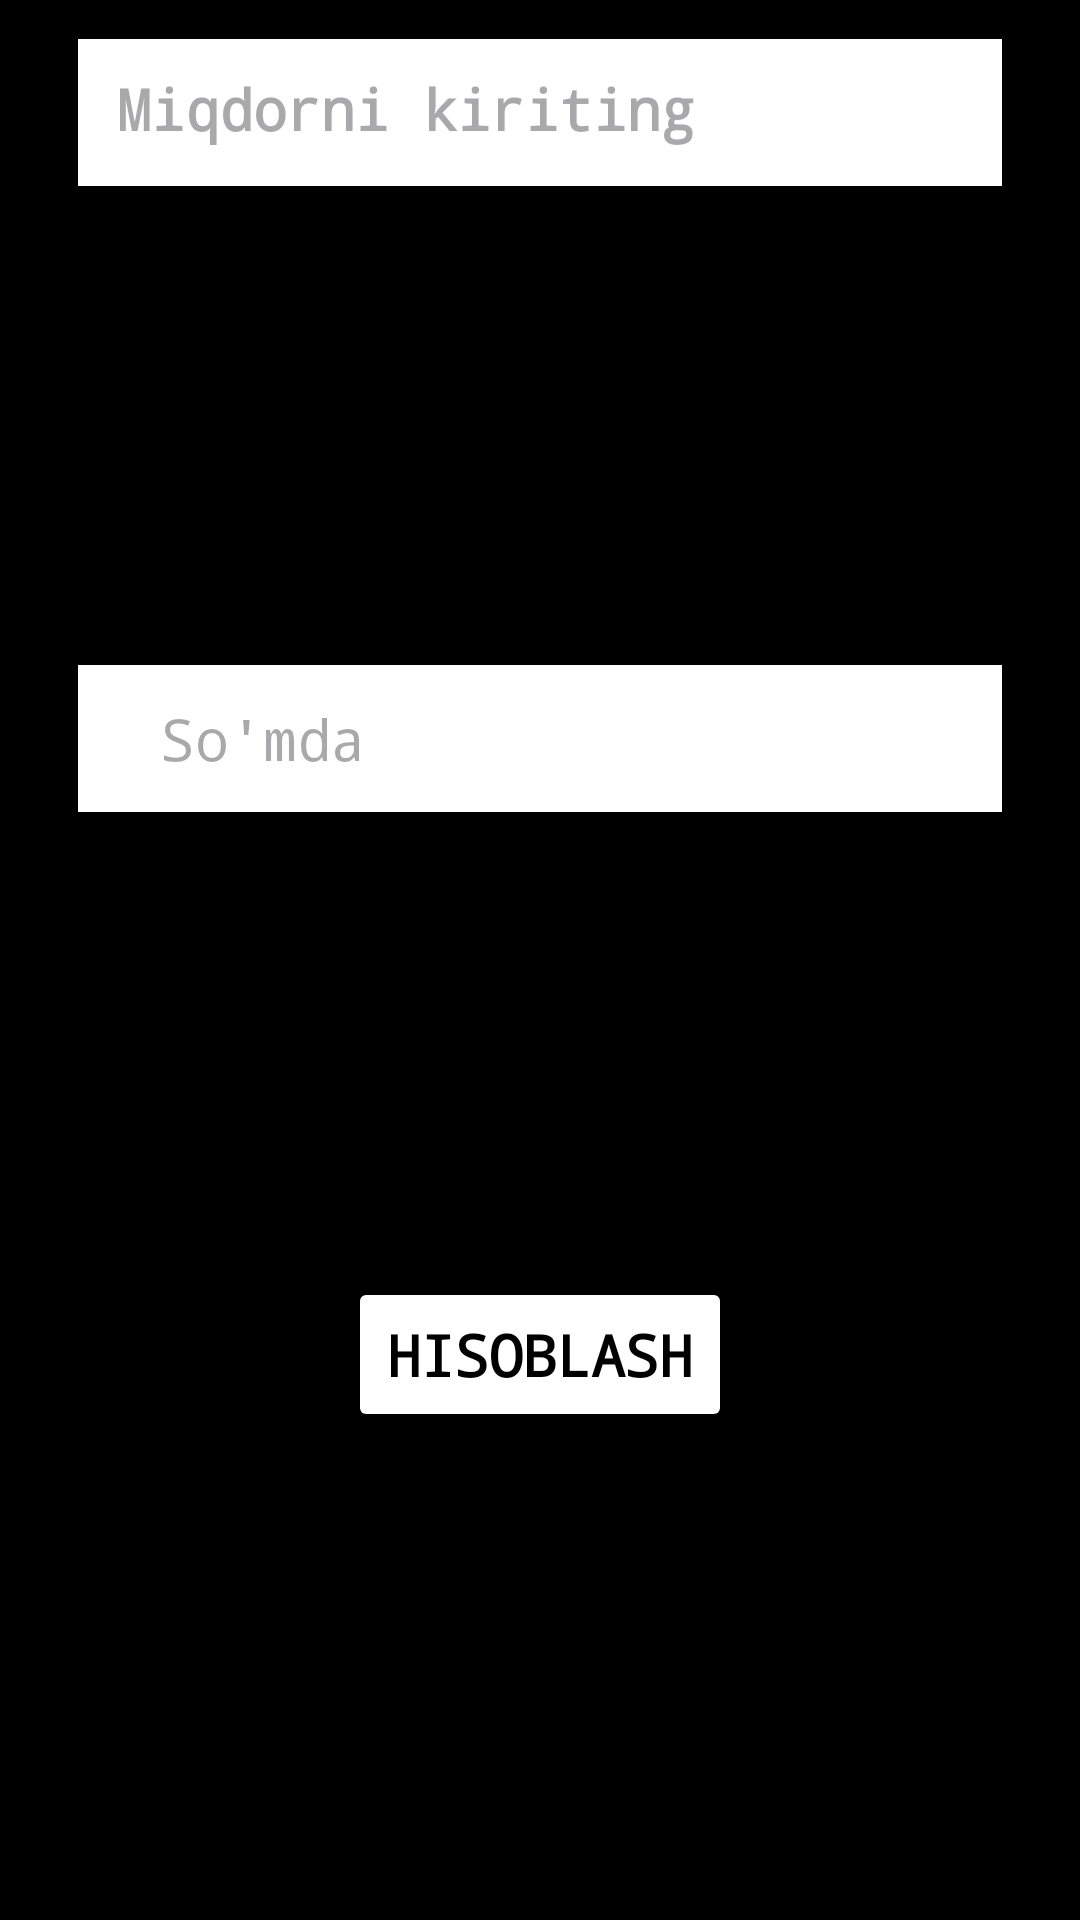

Here is an Android app screen rendered from its layout file. Give the layout XML and the strings, colors and styles it references.
<!-- AndroidManifest.xml: application theme Theme.Imtihon_Fevral -->
<!-- res/layout/item2.xml -->
<?xml version="1.0" encoding="utf-8"?>
<androidx.constraintlayout.widget.ConstraintLayout xmlns:android="http://schemas.android.com/apk/res/android"
    xmlns:app="http://schemas.android.com/apk/res-auto"
    android:layout_width="match_parent"
    android:layout_height="wrap_content"
    android:background="@color/black"
    android:padding="13dp"
    app:cardBackgroundColor="@color/black">

    <EditText
        android:id="@+id/txt"
        android:layout_width="match_parent"
        android:layout_height="49dp"
        android:layout_marginHorizontal="13dp"
        android:background="@color/white"
        android:gravity="center|start"
        android:hint="Miqdorni kiriting"
        android:fontFamily="monospace"
        android:inputType="number"
        android:padding="13dp"
        android:textColor="@color/black"
        android:textSize="19dp"
        android:textStyle="bold"
        app:layout_constraintTop_toTopOf="parent" />

    <TextView
        android:id="@+id/txt2"
        android:fontFamily="monospace"
        android:layout_width="match_parent"
        android:layout_height="49dp"
        android:layout_marginHorizontal="13dp"
        android:layout_marginTop="10dp"
        android:background="@color/white"
        android:gravity="center|start"
        android:hint="  So'mda"
        android:inputType="number"
        android:padding="5dp"
        android:textColor="@color/black"
        android:textSize="19sp"
        app:layout_constraintBottom_toTopOf="@id/btn"
        app:layout_constraintTop_toBottomOf="@id/txt" />

    <Button
        android:fontFamily="monospace"
        android:id="@+id/btn"
        android:layout_width="wrap_content"
        android:layout_height="wrap_content"
        android:layout_marginTop="5dp"
        android:backgroundTint="@color/white"
        android:padding="13dp"
        android:text="Hisoblash"
        android:textColor="@color/black"
        android:textSize="19dp"
        android:textStyle="bold"
        app:layout_constraintBottom_toBottomOf="parent"
        app:layout_constraintLeft_toLeftOf="parent"
        app:layout_constraintRight_toRightOf="parent"
        app:layout_constraintTop_toBottomOf="@id/txt2" />
</androidx.constraintlayout.widget.ConstraintLayout>
<!-- resources referenced by this layout -->
<resources>
  <style name="Theme.Imtihon_Fevral" parent="Base.Theme.Imtihon_Fevral" />
  <style name="Base.Theme.Imtihon_Fevral" parent="Theme.Material3.DayNight.NoActionBar">
          
          
      </style>
  <!-- not gathered from this repository: default colours our renderer supplied (Android Studio template values) -->
  <color name="black">#FF000000</color>
  <color name="white">#FFFFFFFF</color>
</resources>
